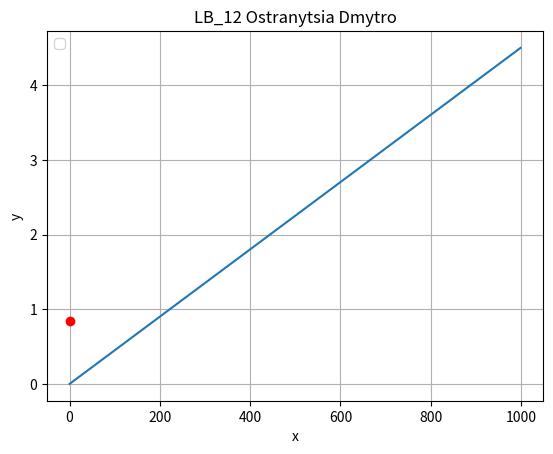

Source code (Python):
import numpy as np
from numpy import *
import math
import matplotlib.pyplot as plt
from scipy.interpolate import UnivariateSpline
import sympy as sp
x = [0.1, 0.15, 0.2, 0,3, 0.4, 0.5, 0.6, 0.7, 0.47, 0.5]
y = []
XX=0
YY=0
XX2=0
XY=0
a1=0
a0=0
i=0
while i<len(x):
    y.append(sp.sin(5*x[i]))
    i+=1
i=0
while i<(len(x)-1):
    XX+=x[i]
    YY+=y[i]
    XX2+=(x[i])**2
    XY+=x[i]*y[i]
    i+=1
XX/=len(x)
YY/=len(x)
XX2/=len(x)
XY/=len(x)
print ("X avg---",XX, "Y avg---",YY, "XY ---",XY, "XX**2 ---",XX2)
a1=XY-XX*YY/XX2-XX**2
a0=YY-a1*XX
print ("A1 --- ",a1, "A0 --- ",a0)
def F(a1, a0):
    f=a0-a1
    print ("F-", f)
    return f
xs = linspace(0, 4.5, 1000)
plt.plot(F(a1,a0), 'ro', xs)
plt.title('LB_12 Ostranytsia Dmytro')
plt.legend(loc='upper left')
plt.xlabel('x')
plt.ylabel('y')
plt.grid()
plt.show()
